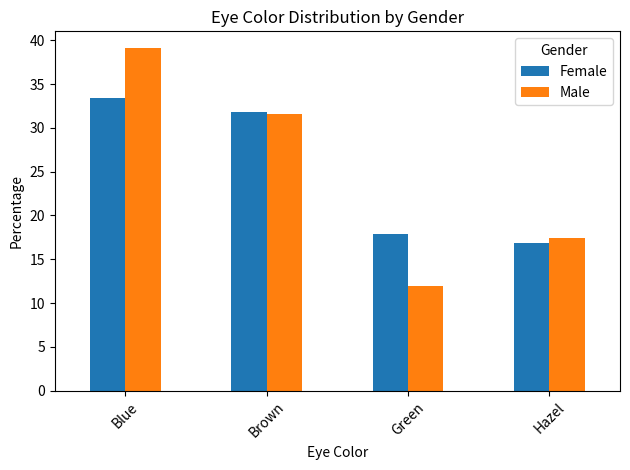

Reproduce this figure in Python.
import pandas as pd
import matplotlib.pyplot as plt

# matplotlib must be installed with command `pip install matplotlib`

# Create a bar graph showcasing the percentage of eye colors by gender (dummy data)
data = {
    'eye_color': ['Brown', 'Blue', 'Hazel', 'Green', 'Brown', 'Blue', 'Hazel', 'Green'],
    'gender': ['Male', 'Male', 'Male', 'Male', 'Female', 'Female', 'Female', 'Female'],
    'percentage': [31.56, 39.06, 17.41, 11.97, 31.80, 33.42, 16.89, 17.89],
}
df = pd.DataFrame(data)
print(df)

pivot_df = df.pivot(index= 'eye_color', columns= 'gender', values= 'percentage')
pivot_df.plot(kind='bar')
plt.title('Eye Color Distribution by Gender')
plt.xticks(rotation=45)
plt.xlabel('Eye Color')
plt.ylabel('Percentage')
plt.legend(title='Gender')
# Force the bar graph to fit in the figure window area
plt.tight_layout()
# Opens the bar graph in a new window
plt.show()
